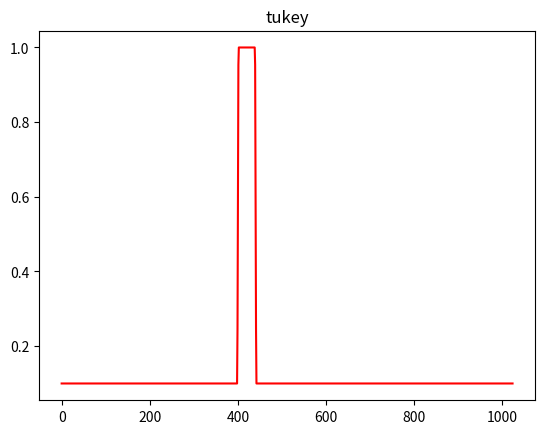

Reproduce this figure in Python.
import numpy as np
import matplotlib.pyplot as plt

def tukey(n, a, N):
    ans = 0.0
    if 0 <= abs(n) and abs(n) <= (a*N/2.0):
        #print(1)
        ans = 1.0
    else:
        #print(2)
        if (a*N/2.0) <= abs(n) and abs(n) <= (N/2+N/20):
            ans = 0.5*(1.0+np.cos(np.pi*((abs(n)-(a*N/2.0))/(2*(1-a)*N/2.0))))
    return ans

def tukeyT(N, a):
    ans = []
    for n in range(-N,N):
        ans.append(tukey(n, a, N))
    return ans
tukeyArr = tukeyT(40, 0.9)
tukeyArrX = range(int(-len(tukeyArr)/2)+420, int(len(tukeyArr)/2)+420)
#plt.title("tukey")
#plt.plot(tukeyArrX, tukeyArr, color="red")
#plt.show()

j = 0
tukeyW = [0.1]*1024
tukeyWx = range(1024)
for i in range(1024):#puts the tukey window on the 1024 array, with the rectangular part from 400 to 440
    if i >= 380 and i <= 459:
        tukeyW[i] = tukeyW[i]+tukeyArr[j]
        if tukeyW[i] > 1:
            tukeyW[i] -= 0.1
        j += 1

print(tukeyW)
plt.title("tukey")
plt.plot(tukeyWx, tukeyW, color="red")
plt.show()



